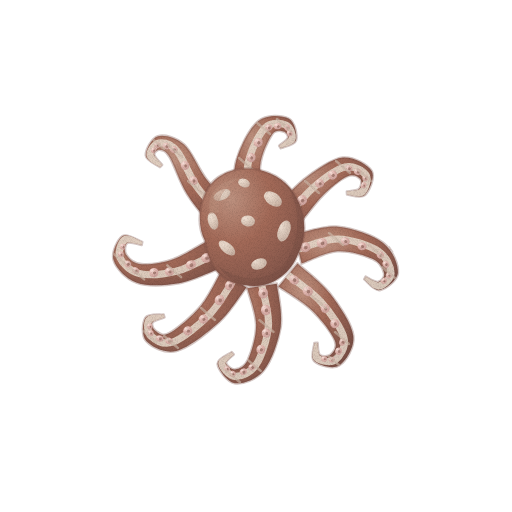
t = 0.00 s
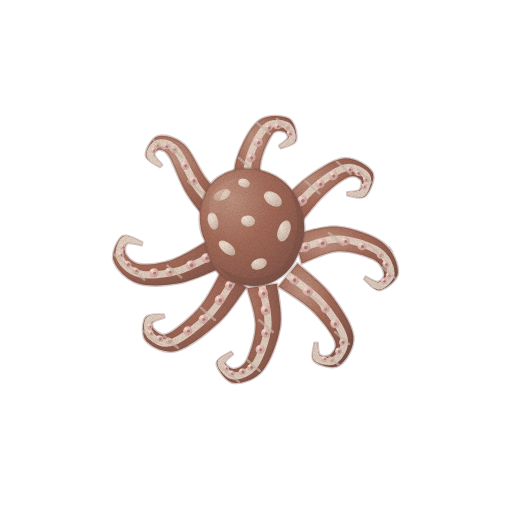
t = 1.43 s
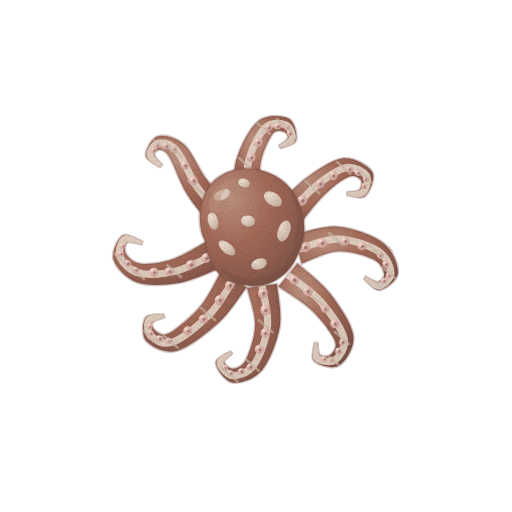
t = 2.85 s
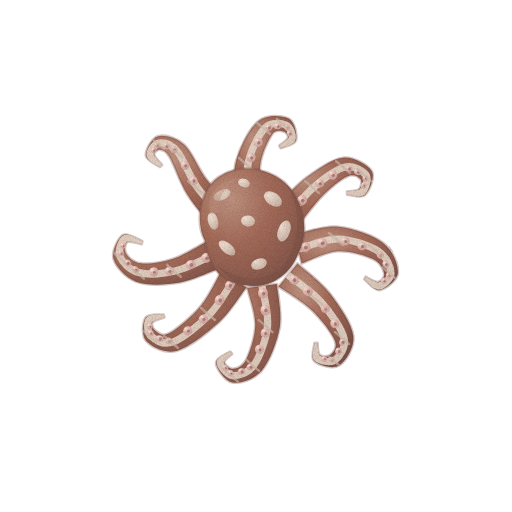
t = 3.80 s
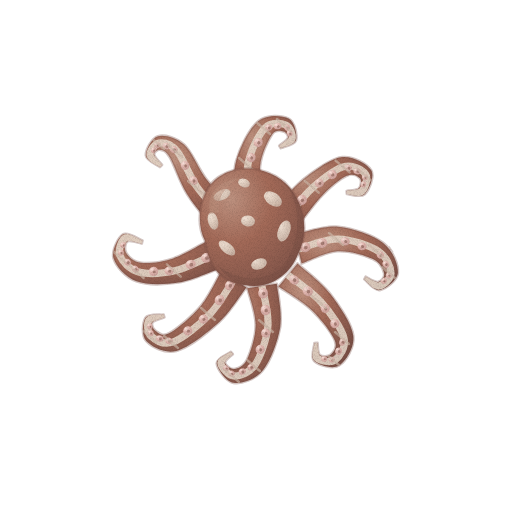
t = 4.75 s
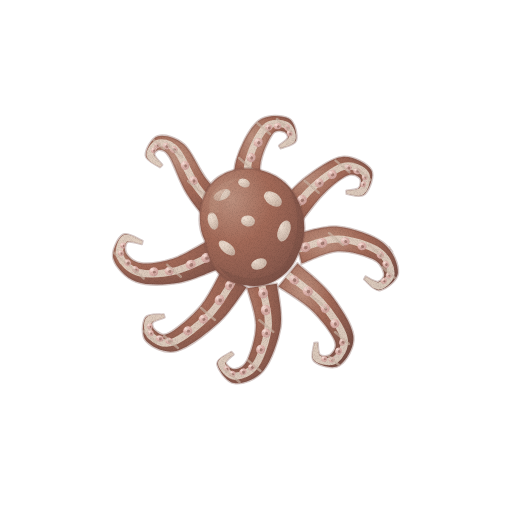
t = 6.18 s

The animated SVG that drew these frames (rendered in a browser with its animation timeline set to each time). Animation: 3 CSS @keyframes rules; one cycle of 7.60 s, repeats indefinitely.

<svg xmlns="http://www.w3.org/2000/svg" viewBox="0 0 512 512" role="img" aria-label="주꾸미 — 움직임, 윤곽 없는 수채" data-asset="watercolor-webfoot-octopus-motion" data-food="webfoot-octopus" data-style="watercolor" data-variant="motion" stroke-linecap="round" stroke-linejoin="round"><title>주꾸미</title><desc>흰 얼룩이 있는 작고 둥근 붉은 갈색 몸통 주위로 짧은 여덟 다리가 퍼지고 안쪽에는 옅은 분홍 빨판 줄이 보인다.</desc><style>[data-asset="watercolor-webfoot-octopus-motion"] [data-part="arm-2"]{transform-box:view-box;transform-origin:284px 220px;animation:watercolor-webfoot-octopus-motion-m0 7.6s cubic-bezier(.37,0,.63,1) 0s infinite}[data-asset="watercolor-webfoot-octopus-motion"] [data-part="arm-5"]{transform-box:view-box;transform-origin:262px 286px;animation:watercolor-webfoot-octopus-motion-m1 7.6s cubic-bezier(.37,0,.63,1) -2.432s infinite}[data-asset="watercolor-webfoot-octopus-motion"] [data-part="arm-7"]{transform-box:view-box;transform-origin:213px 255px;animation:watercolor-webfoot-octopus-motion-m2 7.6s cubic-bezier(.37,0,.63,1) -4.636s infinite}@keyframes watercolor-webfoot-octopus-motion-m0{0%,100%{rotate:0deg}25%{rotate:0.9deg}75%{rotate:-0.75deg}}@keyframes watercolor-webfoot-octopus-motion-m1{0%,100%{rotate:0deg}25%{rotate:-0.675deg}75%{rotate:0.825deg}}@keyframes watercolor-webfoot-octopus-motion-m2{0%,100%{rotate:0deg}25%{rotate:0.75deg}75%{rotate:-0.6deg}}@media (prefers-reduced-motion:reduce){[data-asset="watercolor-webfoot-octopus-motion"] *{animation:none!important}}</style><defs><radialGradient id="watercolor-webfoot-octopus-motion-g-skin-soft" cx="0.3" cy="0.26" r="0.84"><stop offset="0" stop-color="#bd917f"/><stop offset="0.45" stop-color="#a36a58"/><stop offset="0.86" stop-color="#8a5a4d"/><stop offset="1" stop-color="#7b5046"/></radialGradient><clipPath id="watercolor-webfoot-octopus-motion-clip0"><path d="M236.3 209.1 C231.4 204.3 215.7 190.6 207 179.9 C198.4 169.2 192.4 152 184.3 144.7 C176.1 137.4 164.4 134.4 158 136.2 C151.6 137.9 145.5 150.2 145.8 155.4 C146.1 160.5 157.6 165.1 159.9 167.1 L162.1 164.9 C160.7 163.2 154.5 157.2 154.2 154.6 C153.8 152.1 157.4 149.4 160 149.8 C162.6 150.3 165.2 149.9 169.7 157.3 C174.2 164.7 179.6 182.2 187 194.1 C194.3 206 209.3 223.1 213.7 228.9Z"/></clipPath><radialGradient id="watercolor-webfoot-octopus-motion-g-sucker-soft" cx="0.3" cy="0.26" r="0.84"><stop offset="0" stop-color="#f8e1da"/><stop offset="0.45" stop-color="#e0b5ae"/><stop offset="0.86" stop-color="#d1a6a0"/><stop offset="1" stop-color="#c79d98"/></radialGradient><clipPath id="watercolor-webfoot-octopus-motion-clip1"><path d="M265 205.3 C264.2 198.8 258.9 178.1 260.1 166.3 C261.2 154.6 268 140.5 271.9 134.7 C275.8 128.9 280.7 130.9 283.4 131.4 C286.1 131.9 288.7 135.5 287.9 137.9 C287.2 140.3 280.6 144.4 279.2 145.8 L280.8 148.2 C283.4 146.9 294.8 145 296.1 140.1 C297.3 135.2 294.9 121.7 288.6 118.6 C282.3 115.5 266.9 114.1 258.1 121.3 C249.3 128.5 239.8 147.4 235.9 161.7 C232.1 175.9 235.2 199.2 235 206.7Z"/></clipPath><clipPath id="watercolor-webfoot-octopus-motion-clip2"><path d="M295.1 230.1 C299.6 224.5 313.4 205.2 322.1 196.3 C330.7 187.3 340.8 179.3 347.2 176.4 C353.5 173.5 358.3 176.8 360.3 178.9 C362.3 181 361.3 186.8 359.1 189 C356.9 191.1 348.9 191.1 346.9 191.5 L347.1 194.5 C350.1 194.6 360.8 198.9 364.9 195 C369 191.2 375.4 177.4 371.7 171.1 C368 164.9 353.8 156.5 342.8 157.6 C331.9 158.7 317.6 169 305.9 177.7 C294.3 186.4 278.4 204.5 272.9 209.9Z"/></clipPath><clipPath id="watercolor-webfoot-octopus-motion-clip3"><path d="M301.6 263.6 C307.6 261.5 325.8 252 337.7 251.3 C349.6 250.6 365.1 255.4 372.8 259.1 C380.6 262.7 383.2 269.4 384.1 273.2 C385 277 381.3 281.3 378.2 281.9 C375.1 282.5 367.8 277.6 365.7 276.7 L364.3 279.3 C366.8 281.1 374.2 291.2 379.8 290.1 C385.4 289 397.3 280.7 397.9 272.8 C398.5 264.9 393.1 250.6 383.2 242.9 C373.3 235.2 353.1 228.1 338.3 226.7 C323.5 225.3 301.7 233.2 294.4 234.4Z"/></clipPath><clipPath id="watercolor-webfoot-octopus-motion-clip4"><path d="M278.5 286.6 C284.1 290.5 302.4 301.2 311.8 310.2 C321.2 319.1 331.5 332.9 334.7 340.3 C337.8 347.6 333.4 352 330.9 354.5 C328.4 356.9 322 356.8 319.8 354.9 C317.6 352.9 317.9 344.9 317.5 342.9 L314.5 343.1 C314.5 346.1 310.1 357.4 314.2 361.1 C318.3 364.9 332.6 369.8 339.1 365.5 C345.6 361.3 354.8 347.7 353.3 335.7 C351.8 323.8 339.5 305.9 330.2 293.8 C320.9 281.8 302.9 268.5 297.5 263.4Z"/></clipPath><clipPath id="watercolor-webfoot-octopus-motion-clip5"><path d="M247.2 288.2 C248.6 294.3 255.8 313 255.7 324.9 C255.7 336.8 250.6 352.2 247.1 359.6 C243.5 367 238.1 368.6 234.4 369.1 C230.8 369.6 225.4 365.1 225.2 362.6 C225 360.1 231.7 355.5 233 354.1 L231 351.9 C228.6 353.8 216.4 358.2 216.8 363.4 C217.2 368.5 225.9 381.7 233.6 382.9 C241.3 384.1 255.2 379.7 262.9 370.4 C270.7 361.1 277.9 341.5 280.3 327.1 C282.6 312.6 277.4 291 276.8 283.8Z"/></clipPath><clipPath id="watercolor-webfoot-octopus-motion-clip6"><path d="M221.6 270.5 C218.2 276.3 209.8 295 201.2 305.4 C192.5 315.9 177.2 328.8 169.6 333 C162.1 337.2 158.5 332.7 155.7 330.9 C152.8 329.1 151.1 324.5 152.5 322.3 C154 320 162.4 318.3 164.4 317.4 L163.6 314.6 C160.6 315.1 148.4 313.3 145.5 317.7 C142.6 322.1 141.2 335.5 146.3 341.1 C151.5 346.6 164.3 354.1 176.4 351 C188.4 347.9 207.2 333.1 218.8 322.6 C230.5 312 241.8 293.3 246.4 287.5Z"/></clipPath><clipPath id="watercolor-webfoot-octopus-motion-clip7"><path d="M207 241.2 C201.4 244.2 184 255.3 173.1 259 C162.1 262.8 149.1 264.5 141.3 263.7 C133.5 262.9 128.7 257.9 126.4 254.4 C124 250.8 124.7 244.2 127.3 242.5 C129.8 240.9 139.3 244.1 141.7 244.5 L142.3 241.5 C139.1 240.5 127.5 232.4 122.7 235.5 C118 238.5 111.3 251.8 113.6 259.6 C115.9 267.4 125.8 278.4 136.7 282.3 C147.6 286.2 165.2 285.2 178.9 283 C192.6 280.7 212.3 271.1 219 268.8Z"/></clipPath><clipPath id="watercolor-webfoot-octopus-motion-clip8"><path d="M205 241 C194 220 201 186 222 175 C244 162 275 170 290 188 C305 207 309 233 298 254 C290 275 269 290 245 285 C222 283 209 268 205 241Z"/></clipPath><radialGradient id="watercolor-webfoot-octopus-motion-g-stripe-soft" cx="0.3" cy="0.26" r="0.84"><stop offset="0" stop-color="#faf1e5"/><stop offset="0.45" stop-color="#e9dcce"/><stop offset="0.86" stop-color="#d7c6b8"/><stop offset="1" stop-color="#ccb8aa"/></radialGradient><filter id="watercolor-webfoot-octopus-motion-fx" filterUnits="userSpaceOnUse" x="0" y="0" width="512" height="512" color-interpolation-filters="sRGB"><feTurbulence type="fractalNoise" baseFrequency="0.05" numOctaves="2" seed="7" result="w"/><feDisplacementMap in="SourceGraphic" in2="w" scale="1.4" xChannelSelector="R" yChannelSelector="G" result="d"/><feTurbulence type="fractalNoise" baseFrequency="1.35" numOctaves="2" seed="3" result="n"/><feColorMatrix in="n" type="matrix" values="0 0 0 0 0 0 0 0 0 0 0 0 0 0 0 0.24 0 0 0 -0.101" result="na"/><feComposite in="na" in2="d" operator="in" result="g"/><feMerge><feMergeNode in="d"/><feMergeNode in="g"/></feMerge></filter></defs><g filter="url(#watercolor-webfoot-octopus-motion-fx)"><g data-part="arm-0"><path d="M236.3 209.1 C231.4 204.3 215.7 190.6 207 179.9 C198.4 169.2 192.4 152 184.3 144.7 C176.1 137.4 164.4 134.4 158 136.2 C151.6 137.9 145.5 150.2 145.8 155.4 C146.1 160.5 157.6 165.1 159.9 167.1 L162.1 164.9 C160.7 163.2 154.5 157.2 154.2 154.6 C153.8 152.1 157.4 149.4 160 149.8 C162.6 150.3 165.2 149.9 169.7 157.3 C174.2 164.7 179.6 182.2 187 194.1 C194.3 206 209.3 223.1 213.7 228.9Z" fill="url(#watercolor-webfoot-octopus-motion-g-skin-soft)" stroke="#7b5046" stroke-width="2.6" stroke-opacity="0.32"/><g clip-path="url(#watercolor-webfoot-octopus-motion-clip0)"><path d="M225 219 C220.3 213.7 205 198.3 197 187 C189 175.7 183.3 158.3 177 151 C170.7 143.7 163.5 142.3 159 143 C154.5 143.7 149.7 151.2 150 155 C150.3 158.8 159.2 164.2 161 166" fill="none" stroke="#e9dcce" stroke-width="7.2" opacity="0.85"/><g ><path d="M223.4 217.2 A5.2 4.4 -131.2 1 0 216.5 209.3 A5.2 4.4 -131.2 1 0 223.4 217.2Z" fill="url(#watercolor-webfoot-octopus-motion-g-sucker-soft)"/><path d="M221.8 215.1 A1.9 1.7 -131.2 1 0 219.3 212.2 A1.9 1.7 -131.2 1 0 221.8 215.1Z" fill="#7b5046" opacity="0.55"/></g><g ><path d="M211.6 203.7 A5.2 4.4 -131.2 1 0 204.8 195.9 A5.2 4.4 -131.2 1 0 211.6 203.7Z" fill="url(#watercolor-webfoot-octopus-motion-g-sucker-soft)"/><path d="M210.1 201.6 A1.9 1.7 -131.2 1 0 207.5 198.8 A1.9 1.7 -131.2 1 0 210.1 201.6Z" fill="#7b5046" opacity="0.55"/></g><g ><path d="M195.6 184.4 A4.5 3.8 -119.1 1 0 191.2 176.6 A4.5 3.8 -119.1 1 0 195.6 184.4Z" fill="url(#watercolor-webfoot-octopus-motion-g-sucker-soft)"/><path d="M194.8 182.4 A1.6 1.4 -119.1 1 0 193.2 179.5 A1.6 1.4 -119.1 1 0 194.8 182.4Z" fill="#7b5046" opacity="0.55"/></g><g ><path d="M187.2 169.3 A4.5 3.8 -119.1 1 0 182.8 161.5 A4.5 3.8 -119.1 1 0 187.2 169.3Z" fill="url(#watercolor-webfoot-octopus-motion-g-sucker-soft)"/><path d="M186.4 167.2 A1.6 1.4 -119.1 1 0 184.8 164.4 A1.6 1.4 -119.1 1 0 186.4 167.2Z" fill="#7b5046" opacity="0.55"/></g><g ><path d="M177.1 151.1 A3.7 3.1 -156 1 0 170.4 148.1 A3.7 3.1 -156 1 0 177.1 151.1Z" fill="url(#watercolor-webfoot-octopus-motion-g-sucker-soft)"/><path d="M175.6 150.5 A1.4 1.2 -156 1 0 173.1 149.4 A1.4 1.2 -156 1 0 175.6 150.5Z" fill="#7b5046" opacity="0.55"/></g><g ><path d="M169.6 147.7 A3.7 3.1 -156 1 0 162.8 144.7 A3.7 3.1 -156 1 0 169.6 147.7Z" fill="url(#watercolor-webfoot-octopus-motion-g-sucker-soft)"/><path d="M168.1 147.2 A1.4 1.2 -156 1 0 165.5 146 A1.4 1.2 -156 1 0 168.1 147.2Z" fill="#7b5046" opacity="0.55"/></g><g ><path d="M159.2 142.8 A3 2.5 126.9 1 0 155.6 147.5 A3 2.5 126.9 1 0 159.2 142.8Z" fill="url(#watercolor-webfoot-octopus-motion-g-sucker-soft)"/><path d="M158.6 144.7 A1.1 0.9 126.9 1 0 157.3 146.4 A1.1 0.9 126.9 1 0 158.6 144.7Z" fill="#7b5046" opacity="0.55"/></g><g ><path d="M155.4 147.8 A3 2.5 126.9 1 0 151.8 152.6 A3 2.5 126.9 1 0 155.4 147.8Z" fill="url(#watercolor-webfoot-octopus-motion-g-sucker-soft)"/><path d="M154.9 149.7 A1.1 0.9 126.9 1 0 153.5 151.5 A1.1 0.9 126.9 1 0 154.9 149.7Z" fill="#7b5046" opacity="0.55"/></g><path d="M188 181 l14 12" fill="none" stroke="#ccb8aa" stroke-width="2.4" opacity="0.65"/><path d="M168 145 l14 12" fill="none" stroke="#ccb8aa" stroke-width="2.4" opacity="0.65"/><path d="M150 137 l14 12" fill="none" stroke="#ccb8aa" stroke-width="2.4" opacity="0.65"/></g></g><g data-part="arm-1"><path d="M265 205.3 C264.2 198.8 258.9 178.1 260.1 166.3 C261.2 154.6 268 140.5 271.9 134.7 C275.8 128.9 280.7 130.9 283.4 131.4 C286.1 131.9 288.7 135.5 287.9 137.9 C287.2 140.3 280.6 144.4 279.2 145.8 L280.8 148.2 C283.4 146.9 294.8 145 296.1 140.1 C297.3 135.2 294.9 121.7 288.6 118.6 C282.3 115.5 266.9 114.1 258.1 121.3 C249.3 128.5 239.8 147.4 235.9 161.7 C232.1 175.9 235.2 199.2 235 206.7Z" fill="url(#watercolor-webfoot-octopus-motion-g-skin-soft)" stroke="#7b5046" stroke-width="2.6" stroke-opacity="0.32"/><g clip-path="url(#watercolor-webfoot-octopus-motion-clip1)"><path d="M250 206 C249.7 199 245.5 177 248 164 C250.5 151 258.7 134.5 265 128 C271.3 121.5 281.5 123.2 286 125 C290.5 126.8 293 135.3 292 139 C291 142.7 282 145.7 280 147" fill="none" stroke="#e9dcce" stroke-width="7.2" opacity="0.85"/><g ><path d="M249.9 203.6 A5.2 4.4 -92.7 1 0 249.4 193.2 A5.2 4.4 -92.7 1 0 249.9 203.6Z" fill="url(#watercolor-webfoot-octopus-motion-g-sucker-soft)"/><path d="M250.3 200.8 A1.9 1.7 -92.7 1 0 250.1 196.9 A1.9 1.7 -92.7 1 0 250.3 200.8Z" fill="#7b5046" opacity="0.55"/></g><g ><path d="M249 186 A5.2 4.4 -92.7 1 0 248.6 175.6 A5.2 4.4 -92.7 1 0 249 186Z" fill="url(#watercolor-webfoot-octopus-motion-g-sucker-soft)"/><path d="M249.5 183.1 A1.9 1.7 -92.7 1 0 249.3 179.3 A1.9 1.7 -92.7 1 0 249.5 183.1Z" fill="#7b5046" opacity="0.55"/></g><g ><path d="M249.2 161.5 A4.5 3.8 -64.7 1 0 253 153.5 A4.5 3.8 -64.7 1 0 249.2 161.5Z" fill="url(#watercolor-webfoot-octopus-motion-g-sucker-soft)"/><path d="M251 159.4 A1.6 1.4 -64.7 1 0 252.4 156.4 A1.6 1.4 -64.7 1 0 251 159.4Z" fill="#7b5046" opacity="0.55"/></g><g ><path d="M256.3 146.4 A4.5 3.8 -64.7 1 0 260.1 138.4 A4.5 3.8 -64.7 1 0 256.3 146.4Z" fill="url(#watercolor-webfoot-octopus-motion-g-sucker-soft)"/><path d="M258.1 144.3 A1.6 1.4 -64.7 1 0 259.5 141.3 A1.6 1.4 -64.7 1 0 258.1 144.3Z" fill="#7b5046" opacity="0.55"/></g><g ><path d="M265.1 128 A3.7 3.1 -8.1 1 0 272.4 126.9 A3.7 3.1 -8.1 1 0 265.1 128Z" fill="url(#watercolor-webfoot-octopus-motion-g-sucker-soft)"/><path d="M268 128.1 A1.4 1.2 -8.1 1 0 270.7 127.7 A1.4 1.2 -8.1 1 0 268 128.1Z" fill="#7b5046" opacity="0.55"/></g><g ><path d="M273.9 126.7 A3.7 3.1 -8.1 1 0 281.3 125.7 A3.7 3.1 -8.1 1 0 273.9 126.7Z" fill="url(#watercolor-webfoot-octopus-motion-g-sucker-soft)"/><path d="M276.8 126.8 A1.4 1.2 -8.1 1 0 279.6 126.4 A1.4 1.2 -8.1 1 0 276.8 126.8Z" fill="#7b5046" opacity="0.55"/></g><g ><path d="M285.9 124.8 A3 2.5 66.8 1 0 288.2 130.2 A3 2.5 66.8 1 0 285.9 124.8Z" fill="url(#watercolor-webfoot-octopus-motion-g-sucker-soft)"/><path d="M287.3 126.9 A1.1 0.9 66.8 1 0 288.1 128.9 A1.1 0.9 66.8 1 0 287.3 126.9Z" fill="#7b5046" opacity="0.55"/></g><g ><path d="M288.4 130.7 A3 2.5 66.8 1 0 290.8 136.1 A3 2.5 66.8 1 0 288.4 130.7Z" fill="url(#watercolor-webfoot-octopus-motion-g-sucker-soft)"/><path d="M289.8 132.8 A1.1 0.9 66.8 1 0 290.6 134.8 A1.1 0.9 66.8 1 0 289.8 132.8Z" fill="#7b5046" opacity="0.55"/></g><path d="M239 158 l14 12" fill="none" stroke="#ccb8aa" stroke-width="2.4" opacity="0.65"/><path d="M256 122 l14 12" fill="none" stroke="#ccb8aa" stroke-width="2.4" opacity="0.65"/><path d="M277 119 l14 12" fill="none" stroke="#ccb8aa" stroke-width="2.4" opacity="0.65"/></g></g><g data-part="arm-2"><path d="M295.1 230.1 C299.6 224.5 313.4 205.2 322.1 196.3 C330.7 187.3 340.8 179.3 347.2 176.4 C353.5 173.5 358.3 176.8 360.3 178.9 C362.3 181 361.3 186.8 359.1 189 C356.9 191.1 348.9 191.1 346.9 191.5 L347.1 194.5 C350.1 194.6 360.8 198.9 364.9 195 C369 191.2 375.4 177.4 371.7 171.1 C368 164.9 353.8 156.5 342.8 157.6 C331.9 158.7 317.6 169 305.9 177.7 C294.3 186.4 278.4 204.5 272.9 209.9Z" fill="url(#watercolor-webfoot-octopus-motion-g-skin-soft)" stroke="#7b5046" stroke-width="2.6" stroke-opacity="0.32"/><g clip-path="url(#watercolor-webfoot-octopus-motion-clip2)"><path d="M284 220 C289 214.5 303.8 195.8 314 187 C324.2 178.2 336.3 169 345 167 C353.7 165 363.2 170.8 366 175 C368.8 179.2 365.2 189 362 192 C358.8 195 349.5 192.8 347 193" fill="none" stroke="#e9dcce" stroke-width="7.2" opacity="0.85"/><g ><path d="M285.9 217.9 A5.2 4.4 -47.7 1 0 292.9 210.2 A5.2 4.4 -47.7 1 0 285.9 217.9Z" fill="url(#watercolor-webfoot-octopus-motion-g-sucker-soft)"/><path d="M288.7 215.9 A1.9 1.7 -47.7 1 0 291.3 213 A1.9 1.7 -47.7 1 0 288.7 215.9Z" fill="#7b5046" opacity="0.55"/></g><g ><path d="M298.5 204 A5.2 4.4 -47.7 1 0 305.5 196.4 A5.2 4.4 -47.7 1 0 298.5 204Z" fill="url(#watercolor-webfoot-octopus-motion-g-sucker-soft)"/><path d="M301.3 202 A1.9 1.7 -47.7 1 0 303.9 199.2 A1.9 1.7 -47.7 1 0 301.3 202Z" fill="#7b5046" opacity="0.55"/></g><g ><path d="M315.8 185.8 A4.5 3.8 -32.8 1 0 323.3 181 A4.5 3.8 -32.8 1 0 315.8 185.8Z" fill="url(#watercolor-webfoot-octopus-motion-g-sucker-soft)"/><path d="M318.8 184.7 A1.6 1.4 -32.8 1 0 321.6 182.9 A1.6 1.4 -32.8 1 0 318.8 184.7Z" fill="#7b5046" opacity="0.55"/></g><g ><path d="M328.9 177.4 A4.5 3.8 -32.8 1 0 336.3 172.6 A4.5 3.8 -32.8 1 0 328.9 177.4Z" fill="url(#watercolor-webfoot-octopus-motion-g-sucker-soft)"/><path d="M331.8 176.3 A1.6 1.4 -32.8 1 0 334.6 174.5 A1.6 1.4 -32.8 1 0 331.8 176.3Z" fill="#7b5046" opacity="0.55"/></g><g ><path d="M345.3 167.1 A3.7 3.1 20.9 1 0 352.2 169.8 A3.7 3.1 20.9 1 0 345.3 167.1Z" fill="url(#watercolor-webfoot-octopus-motion-g-sucker-soft)"/><path d="M348.1 168.4 A1.4 1.2 20.9 1 0 350.7 169.3 A1.4 1.2 20.9 1 0 348.1 168.4Z" fill="#7b5046" opacity="0.55"/></g><g ><path d="M354.1 170.5 A3.7 3.1 20.9 1 0 361.1 173.1 A3.7 3.1 20.9 1 0 354.1 170.5Z" fill="url(#watercolor-webfoot-octopus-motion-g-sucker-soft)"/><path d="M356.9 171.7 A1.4 1.2 20.9 1 0 359.5 172.7 A1.4 1.2 20.9 1 0 356.9 171.7Z" fill="#7b5046" opacity="0.55"/></g><g ><path d="M366 175.2 A3 2.5 103.2 1 0 364.6 180.9 A3 2.5 103.2 1 0 366 175.2Z" fill="url(#watercolor-webfoot-octopus-motion-g-sucker-soft)"/><path d="M366.1 177.4 A1.1 0.9 103.2 1 0 365.6 179.5 A1.1 0.9 103.2 1 0 366.1 177.4Z" fill="#7b5046" opacity="0.55"/></g><g ><path d="M364.3 182.3 A3 2.5 103.2 1 0 362.9 188.1 A3 2.5 103.2 1 0 364.3 182.3Z" fill="url(#watercolor-webfoot-octopus-motion-g-sucker-soft)"/><path d="M364.4 184.5 A1.1 0.9 103.2 1 0 364 186.7 A1.1 0.9 103.2 1 0 364.4 184.5Z" fill="#7b5046" opacity="0.55"/></g><path d="M305 181 l14 12" fill="none" stroke="#ccb8aa" stroke-width="2.4" opacity="0.65"/><path d="M336 161 l14 12" fill="none" stroke="#ccb8aa" stroke-width="2.4" opacity="0.65"/><path d="M357 169 l14 12" fill="none" stroke="#ccb8aa" stroke-width="2.4" opacity="0.65"/></g></g><g data-part="arm-3"><path d="M301.6 263.6 C307.6 261.5 325.8 252 337.7 251.3 C349.6 250.6 365.1 255.4 372.8 259.1 C380.6 262.7 383.2 269.4 384.1 273.2 C385 277 381.3 281.3 378.2 281.9 C375.1 282.5 367.8 277.6 365.7 276.7 L364.3 279.3 C366.8 281.1 374.2 291.2 379.8 290.1 C385.4 289 397.3 280.7 397.9 272.8 C398.5 264.9 393.1 250.6 383.2 242.9 C373.3 235.2 353.1 228.1 338.3 226.7 C323.5 225.3 301.7 233.2 294.4 234.4Z" fill="url(#watercolor-webfoot-octopus-motion-g-skin-soft)" stroke="#7b5046" stroke-width="2.6" stroke-opacity="0.32"/><g clip-path="url(#watercolor-webfoot-octopus-motion-clip3)"><path d="M298 249 C304.7 247.3 324.7 238.7 338 239 C351.3 239.3 369.2 245.3 378 251 C386.8 256.7 390.8 267.2 391 273 C391.2 278.8 383.3 285.2 379 286 C374.7 286.8 367.3 279.3 365 278" fill="none" stroke="#e9dcce" stroke-width="7.2" opacity="0.85"/><g ><path d="M300.2 248.5 A5.2 4.4 -14 1 0 310.2 245.9 A5.2 4.4 -14 1 0 300.2 248.5Z" fill="url(#watercolor-webfoot-octopus-motion-g-sucker-soft)"/><path d="M303.9 248.1 A1.9 1.7 -14 1 0 307.7 247.1 A1.9 1.7 -14 1 0 303.9 248.1Z" fill="#7b5046" opacity="0.55"/></g><g ><path d="M317 244.3 A5.2 4.4 -14 1 0 327 241.7 A5.2 4.4 -14 1 0 317 244.3Z" fill="url(#watercolor-webfoot-octopus-motion-g-sucker-soft)"/><path d="M320.7 243.9 A1.9 1.7 -14 1 0 324.5 242.9 A1.9 1.7 -14 1 0 320.7 243.9Z" fill="#7b5046" opacity="0.55"/></g><g ><path d="M340.9 239.9 A4.5 3.8 16.7 1 0 349.5 242.4 A4.5 3.8 16.7 1 0 340.9 239.9Z" fill="url(#watercolor-webfoot-octopus-motion-g-sucker-soft)"/><path d="M344.2 241.1 A1.6 1.4 16.7 1 0 347.4 242 A1.6 1.4 16.7 1 0 344.2 241.1Z" fill="#7b5046" opacity="0.55"/></g><g ><path d="M357.7 244.9 A4.5 3.8 16.7 1 0 366.3 247.5 A4.5 3.8 16.7 1 0 357.7 244.9Z" fill="url(#watercolor-webfoot-octopus-motion-g-sucker-soft)"/><path d="M361 246.1 A1.6 1.4 16.7 1 0 364.2 247.1 A1.6 1.4 16.7 1 0 361 246.1Z" fill="#7b5046" opacity="0.55"/></g><g ><path d="M378.5 251.8 A3.7 3.1 59.4 1 0 382.2 258.1 A3.7 3.1 59.4 1 0 378.5 251.8Z" fill="url(#watercolor-webfoot-octopus-motion-g-sucker-soft)"/><path d="M380.2 254.2 A1.4 1.2 59.4 1 0 381.6 256.5 A1.4 1.2 59.4 1 0 380.2 254.2Z" fill="#7b5046" opacity="0.55"/></g><g ><path d="M383.9 261 A3.7 3.1 59.4 1 0 387.7 267.4 A3.7 3.1 59.4 1 0 383.9 261Z" fill="url(#watercolor-webfoot-octopus-motion-g-sucker-soft)"/><path d="M385.7 263.4 A1.4 1.2 59.4 1 0 387.1 265.8 A1.4 1.2 59.4 1 0 385.7 263.4Z" fill="#7b5046" opacity="0.55"/></g><g ><path d="M390.8 273.2 A3 2.5 132.7 1 0 386.8 277.5 A3 2.5 132.7 1 0 390.8 273.2Z" fill="url(#watercolor-webfoot-octopus-motion-g-sucker-soft)"/><path d="M390.2 274.9 A1.1 0.9 132.7 1 0 388.7 276.5 A1.1 0.9 132.7 1 0 390.2 274.9Z" fill="#7b5046" opacity="0.55"/></g><g ><path d="M385.8 278.6 A3 2.5 132.7 1 0 381.8 283 A3 2.5 132.7 1 0 385.8 278.6Z" fill="url(#watercolor-webfoot-octopus-motion-g-sucker-soft)"/><path d="M385.1 280.4 A1.1 0.9 132.7 1 0 383.7 282 A1.1 0.9 132.7 1 0 385.1 280.4Z" fill="#7b5046" opacity="0.55"/></g><path d="M329 233 l14 12" fill="none" stroke="#ccb8aa" stroke-width="2.4" opacity="0.65"/><path d="M369 245 l14 12" fill="none" stroke="#ccb8aa" stroke-width="2.4" opacity="0.65"/><path d="M382 267 l14 12" fill="none" stroke="#ccb8aa" stroke-width="2.4" opacity="0.65"/></g></g><g data-part="arm-4"><path d="M278.5 286.6 C284.1 290.5 302.4 301.2 311.8 310.2 C321.2 319.1 331.5 332.9 334.7 340.3 C337.8 347.6 333.4 352 330.9 354.5 C328.4 356.9 322 356.8 319.8 354.9 C317.6 352.9 317.9 344.9 317.5 342.9 L314.5 343.1 C314.5 346.1 310.1 357.4 314.2 361.1 C318.3 364.9 332.6 369.8 339.1 365.5 C345.6 361.3 354.8 347.7 353.3 335.7 C351.8 323.8 339.5 305.9 330.2 293.8 C320.9 281.8 302.9 268.5 297.5 263.4Z" fill="url(#watercolor-webfoot-octopus-motion-g-skin-soft)" stroke="#7b5046" stroke-width="2.6" stroke-opacity="0.32"/><g clip-path="url(#watercolor-webfoot-octopus-motion-clip4)"><path d="M288 275 C293.5 279.5 311.7 291.5 321 302 C330.3 312.5 341.7 328.3 344 338 C346.3 347.7 339.5 356.7 335 360 C330.5 363.3 320.2 360.8 317 358 C313.8 355.2 316.2 345.5 316 343" fill="none" stroke="#e9dcce" stroke-width="7.2" opacity="0.85"/><g ><path d="M289.9 276.6 A5.2 4.4 39.3 1 0 298 283.2 A5.2 4.4 39.3 1 0 289.9 276.6Z" fill="url(#watercolor-webfoot-octopus-motion-g-sucker-soft)"/><path d="M293.1 279 A1.9 1.7 39.3 1 0 296 281.5 A1.9 1.7 39.3 1 0 293.1 279Z" fill="#7b5046" opacity="0.55"/></g><g ><path d="M303.8 287.9 A5.2 4.4 39.3 1 0 311.8 294.5 A5.2 4.4 39.3 1 0 303.8 287.9Z" fill="url(#watercolor-webfoot-octopus-motion-g-sucker-soft)"/><path d="M306.9 290.4 A1.9 1.7 39.3 1 0 309.9 292.8 A1.9 1.7 39.3 1 0 306.9 290.4Z" fill="#7b5046" opacity="0.55"/></g><g ><path d="M322.7 304.7 A4.5 3.8 57.4 1 0 327.5 312.2 A4.5 3.8 57.4 1 0 322.7 304.7Z" fill="url(#watercolor-webfoot-octopus-motion-g-sucker-soft)"/><path d="M324.9 307.5 A1.6 1.4 57.4 1 0 326.6 310.3 A1.6 1.4 57.4 1 0 324.9 307.5Z" fill="#7b5046" opacity="0.55"/></g><g ><path d="M332.4 319.9 A4.5 3.8 57.4 1 0 337.2 327.3 A4.5 3.8 57.4 1 0 332.4 319.9Z" fill="url(#watercolor-webfoot-octopus-motion-g-sucker-soft)"/><path d="M334.5 322.6 A1.6 1.4 57.4 1 0 336.3 325.4 A1.6 1.4 57.4 1 0 334.5 322.6Z" fill="#7b5046" opacity="0.55"/></g><g ><path d="M343.8 338.5 A3.7 3.1 112.2 1 0 341 345.4 A3.7 3.1 112.2 1 0 343.8 338.5Z" fill="url(#watercolor-webfoot-octopus-motion-g-sucker-soft)"/><path d="M343.5 341.1 A1.4 1.2 112.2 1 0 342.5 343.6 A1.4 1.2 112.2 1 0 343.5 341.1Z" fill="#7b5046" opacity="0.55"/></g><g ><path d="M340 347.8 A3.7 3.1 112.2 1 0 337.2 354.6 A3.7 3.1 112.2 1 0 340 347.8Z" fill="url(#watercolor-webfoot-octopus-motion-g-sucker-soft)"/><path d="M339.7 350.3 A1.4 1.2 112.2 1 0 338.7 352.9 A1.4 1.2 112.2 1 0 339.7 350.3Z" fill="#7b5046" opacity="0.55"/></g><g ><path d="M334.7 360 A3 2.5 -173.7 1 0 328.8 359.3 A3 2.5 -173.7 1 0 334.7 360Z" fill="url(#watercolor-webfoot-octopus-motion-g-sucker-soft)"/><path d="M333.4 360.2 A1.1 0.9 -173.7 1 0 331.3 359.9 A1.1 0.9 -173.7 1 0 333.4 360.2Z" fill="#7b5046" opacity="0.55"/></g><g ><path d="M327.1 359.1 A3 2.5 -173.7 1 0 321.3 358.5 A3 2.5 -173.7 1 0 327.1 359.1Z" fill="url(#watercolor-webfoot-octopus-motion-g-sucker-soft)"/><path d="M325.9 359.3 A1.1 0.9 -173.7 1 0 323.7 359.1 A1.1 0.9 -173.7 1 0 325.9 359.3Z" fill="#7b5046" opacity="0.55"/></g><path d="M312 296 l14 12" fill="none" stroke="#ccb8aa" stroke-width="2.4" opacity="0.65"/><path d="M335 332 l14 12" fill="none" stroke="#ccb8aa" stroke-width="2.4" opacity="0.65"/><path d="M326 354 l14 12" fill="none" stroke="#ccb8aa" stroke-width="2.4" opacity="0.65"/></g></g><g data-part="arm-5"><path d="M247.2 288.2 C248.6 294.3 255.8 313 255.7 324.9 C255.7 336.8 250.6 352.2 247.1 359.6 C243.5 367 238.1 368.6 234.4 369.1 C230.8 369.6 225.4 365.1 225.2 362.6 C225 360.1 231.7 355.5 233 354.1 L231 351.9 C228.6 353.8 216.4 358.2 216.8 363.4 C217.2 368.5 225.9 381.7 233.6 382.9 C241.3 384.1 255.2 379.7 262.9 370.4 C270.7 361.1 277.9 341.5 280.3 327.1 C282.6 312.6 277.4 291 276.8 283.8Z" fill="url(#watercolor-webfoot-octopus-motion-g-skin-soft)" stroke="#7b5046" stroke-width="2.6" stroke-opacity="0.32"/><g clip-path="url(#watercolor-webfoot-octopus-motion-clip5)"><path d="M262 286 C263 292.7 269.2 312.8 268 326 C266.8 339.2 260.7 356.7 255 365 C249.3 373.3 239.7 376.3 234 376 C228.3 375.7 221.3 366.8 221 363 C220.7 359.2 230.2 354.7 232 353" fill="none" stroke="#e9dcce" stroke-width="7.2" opacity="0.85"/><g ><path d="M262.3 288.1 A5.2 4.4 81.5 1 0 263.9 298.3 A5.2 4.4 81.5 1 0 262.3 288.1Z" fill="url(#watercolor-webfoot-octopus-motion-g-sucker-soft)"/><path d="M263.4 291.7 A1.9 1.7 81.5 1 0 264 295.5 A1.9 1.7 81.5 1 0 263.4 291.7Z" fill="#7b5046" opacity="0.55"/></g><g ><path d="M264.8 304.9 A5.2 4.4 81.5 1 0 266.4 315.1 A5.2 4.4 81.5 1 0 264.8 304.9Z" fill="url(#watercolor-webfoot-octopus-motion-g-sucker-soft)"/><path d="M265.9 308.5 A1.9 1.7 81.5 1 0 266.5 312.3 A1.9 1.7 81.5 1 0 265.9 308.5Z" fill="#7b5046" opacity="0.55"/></g><g ><path d="M267.1 328.8 A4.5 3.8 108.4 1 0 264.3 337.2 A4.5 3.8 108.4 1 0 267.1 328.8Z" fill="url(#watercolor-webfoot-octopus-motion-g-sucker-soft)"/><path d="M266.8 331.9 A1.6 1.4 108.4 1 0 265.7 335 A1.6 1.4 108.4 1 0 266.8 331.9Z" fill="#7b5046" opacity="0.55"/></g><g ><path d="M261.6 345.2 A4.5 3.8 108.4 1 0 258.8 353.6 A4.5 3.8 108.4 1 0 261.6 345.2Z" fill="url(#watercolor-webfoot-octopus-motion-g-sucker-soft)"/><path d="M261.3 348.2 A1.6 1.4 108.4 1 0 260.3 351.4 A1.6 1.4 108.4 1 0 261.3 348.2Z" fill="#7b5046" opacity="0.55"/></g><g ><path d="M254.5 365.3 A3.7 3.1 152.4 1 0 247.9 368.7 A3.7 3.1 152.4 1 0 254.5 365.3Z" fill="url(#watercolor-webfoot-octopus-motion-g-sucker-soft)"/><path d="M253 366.7 A1.4 1.2 152.4 1 0 250.6 368 A1.4 1.2 152.4 1 0 253 366.7Z" fill="#7b5046" opacity="0.55"/></g><g ><path d="M245.7 369.9 A3.7 3.1 152.4 1 0 239.1 373.3 A3.7 3.1 152.4 1 0 245.7 369.9Z" fill="url(#watercolor-webfoot-octopus-motion-g-sucker-soft)"/><path d="M244.2 371.4 A1.4 1.2 152.4 1 0 241.8 372.6 A1.4 1.2 152.4 1 0 244.2 371.4Z" fill="#7b5046" opacity="0.55"/></g><g ><path d="M233.7 375.7 A3 2.5 -135 1 0 229.6 371.6 A3 2.5 -135 1 0 233.7 375.7Z" fill="url(#watercolor-webfoot-octopus-motion-g-sucker-soft)"/><path d="M233 374.8 A1.1 0.9 -135 1 0 231.5 373.3 A1.1 0.9 -135 1 0 233 374.8Z" fill="#7b5046" opacity="0.55"/></g><g ><path d="M228.3 370.3 A3 2.5 -135 1 0 224.1 366.1 A3 2.5 -135 1 0 228.3 370.3Z" fill="url(#watercolor-webfoot-octopus-motion-g-sucker-soft)"/><path d="M227.6 369.4 A1.1 0.9 -135 1 0 226 367.8 A1.1 0.9 -135 1 0 227.6 369.4Z" fill="#7b5046" opacity="0.55"/></g><path d="M259 320 l14 12" fill="none" stroke="#ccb8aa" stroke-width="2.4" opacity="0.65"/><path d="M246 359 l14 12" fill="none" stroke="#ccb8aa" stroke-width="2.4" opacity="0.65"/><path d="M225 370 l14 12" fill="none" stroke="#ccb8aa" stroke-width="2.4" opacity="0.65"/></g></g><g data-part="arm-6"><path d="M221.6 270.5 C218.2 276.3 209.8 295 201.2 305.4 C192.5 315.9 177.2 328.8 169.6 333 C162.1 337.2 158.5 332.7 155.7 330.9 C152.8 329.1 151.1 324.5 152.5 322.3 C154 320 162.4 318.3 164.4 317.4 L163.6 314.6 C160.6 315.1 148.4 313.3 145.5 317.7 C142.6 322.1 141.2 335.5 146.3 341.1 C151.5 346.6 164.3 354.1 176.4 351 C188.4 347.9 207.2 333.1 218.8 322.6 C230.5 312 241.8 293.3 246.4 287.5Z" fill="url(#watercolor-webfoot-octopus-motion-g-skin-soft)" stroke="#7b5046" stroke-width="2.6" stroke-opacity="0.32"/><g clip-path="url(#watercolor-webfoot-octopus-motion-clip6)"><path d="M234 279 C230 284.8 220.2 303.5 210 314 C199.8 324.5 182.8 338.3 173 342 C163.2 345.7 155 339.7 151 336 C147 332.3 146.8 323.3 149 320 C151.2 316.7 161.5 316.7 164 316" fill="none" stroke="#e9dcce" stroke-width="7.2" opacity="0.85"/><g ><path d="M232.6 281 A5.2 4.4 124.4 1 0 226.7 289.6 A5.2 4.4 124.4 1 0 232.6 281Z" fill="url(#watercolor-webfoot-octopus-motion-g-sucker-soft)"/><path d="M231.4 284.1 A1.9 1.7 124.4 1 0 229.2 287.3 A1.9 1.7 124.4 1 0 231.4 284.1Z" fill="#7b5046" opacity="0.55"/></g><g ><path d="M222.5 295.7 A5.2 4.4 124.4 1 0 216.7 304.3 A5.2 4.4 124.4 1 0 222.5 295.7Z" fill="url(#watercolor-webfoot-octopus-motion-g-sucker-soft)"/><path d="M221.3 298.8 A1.9 1.7 124.4 1 0 219.1 302 A1.9 1.7 124.4 1 0 221.3 298.8Z" fill="#7b5046" opacity="0.55"/></g><g ><path d="M206.9 316.4 A4.5 3.8 142.9 1 0 199.8 321.7 A4.5 3.8 142.9 1 0 206.9 316.4Z" fill="url(#watercolor-webfoot-octopus-motion-g-sucker-soft)"/><path d="M205.3 318.4 A1.6 1.4 142.9 1 0 202.6 320.4 A1.6 1.4 142.9 1 0 205.3 318.4Z" fill="#7b5046" opacity="0.55"/></g><g ><path d="M191.3 328.1 A4.5 3.8 142.9 1 0 184.3 333.5 A4.5 3.8 142.9 1 0 191.3 328.1Z" fill="url(#watercolor-webfoot-octopus-motion-g-sucker-soft)"/><path d="M189.7 330.2 A1.6 1.4 142.9 1 0 187.1 332.2 A1.6 1.4 142.9 1 0 189.7 330.2Z" fill="#7b5046" opacity="0.55"/></g><g ><path d="M172.6 341.9 A3.7 3.1 -164.7 1 0 165.5 339.9 A3.7 3.1 -164.7 1 0 172.6 341.9Z" fill="url(#watercolor-webfoot-octopus-motion-g-sucker-soft)"/><path d="M171 341.7 A1.4 1.2 -164.7 1 0 168.3 341 A1.4 1.2 -164.7 1 0 171 341.7Z" fill="#7b5046" opacity="0.55"/></g><g ><path d="M163.4 339.4 A3.7 3.1 -164.7 1 0 156.2 337.4 A3.7 3.1 -164.7 1 0 163.4 339.4Z" fill="url(#watercolor-webfoot-octopus-motion-g-sucker-soft)"/><path d="M161.7 339.2 A1.4 1.2 -164.7 1 0 159.1 338.4 A1.4 1.2 -164.7 1 0 161.7 339.2Z" fill="#7b5046" opacity="0.55"/></g><g ><path d="M151 336 A3 2.5 -97.1 1 0 150.3 330.2 A3 2.5 -97.1 1 0 151 336Z" fill="url(#watercolor-webfoot-octopus-motion-g-sucker-soft)"/><path d="M151.4 334.6 A1.1 0.9 -97.1 1 0 151.1 332.4 A1.1 0.9 -97.1 1 0 151.4 334.6Z" fill="#7b5046" opacity="0.55"/></g><g ><path d="M150.2 329.3 A3 2.5 -97.1 1 0 149.4 323.5 A3 2.5 -97.1 1 0 150.2 329.3Z" fill="url(#watercolor-webfoot-octopus-motion-g-sucker-soft)"/><path d="M150.5 327.9 A1.1 0.9 -97.1 1 0 150.3 325.7 A1.1 0.9 -97.1 1 0 150.5 327.9Z" fill="#7b5046" opacity="0.55"/></g><path d="M201 308 l14 12" fill="none" stroke="#ccb8aa" stroke-width="2.4" opacity="0.65"/><path d="M164 336 l14 12" fill="none" stroke="#ccb8aa" stroke-width="2.4" opacity="0.65"/><path d="M142 330 l14 12" fill="none" stroke="#ccb8aa" stroke-width="2.4" opacity="0.65"/></g></g><g data-part="arm-7"><path d="M207 241.2 C201.4 244.2 184 255.3 173.1 259 C162.1 262.8 149.1 264.5 141.3 263.7 C133.5 262.9 128.7 257.9 126.4 254.4 C124 250.8 124.7 244.2 127.3 242.5 C129.8 240.9 139.3 244.1 141.7 244.5 L142.3 241.5 C139.1 240.5 127.5 232.4 122.7 235.5 C118 238.5 111.3 251.8 113.6 259.6 C115.9 267.4 125.8 278.4 136.7 282.3 C147.6 286.2 165.2 285.2 178.9 283 C192.6 280.7 212.3 271.1 219 268.8Z" fill="url(#watercolor-webfoot-octopus-motion-g-skin-soft)" stroke="#7b5046" stroke-width="2.6" stroke-opacity="0.32"/><g clip-path="url(#watercolor-webfoot-octopus-motion-clip7)"><path d="M213 255 C206.8 257.7 188.3 268 176 271 C163.7 274 148.3 275.3 139 273 C129.7 270.7 122.3 262.7 120 257 C117.7 251.3 121.3 241.3 125 239 C128.7 236.7 139.2 242.3 142 243" fill="none" stroke="#e9dcce" stroke-width="7.2" opacity="0.85"/><g ><path d="M211.1 255.8 A5.2 4.4 156.6 1 0 201.6 259.9 A5.2 4.4 156.6 1 0 211.1 255.8Z" fill="url(#watercolor-webfoot-octopus-motion-g-sucker-soft)"/><path d="M208.7 257.5 A1.9 1.7 156.6 1 0 205.2 259 A1.9 1.7 156.6 1 0 208.7 257.5Z" fill="#7b5046" opacity="0.55"/></g><g ><path d="M195.6 262.5 A5.2 4.4 156.6 1 0 186 266.7 A5.2 4.4 156.6 1 0 195.6 262.5Z" fill="url(#watercolor-webfoot-octopus-motion-g-sucker-soft)"/><path d="M193.2 264.2 A1.9 1.7 156.6 1 0 189.6 265.8 A1.9 1.7 156.6 1 0 193.2 264.2Z" fill="#7b5046" opacity="0.55"/></g><g ><path d="M173.8 271.1 A4.5 3.8 176.9 1 0 164.9 271.6 A4.5 3.8 176.9 1 0 173.8 271.1Z" fill="url(#watercolor-webfoot-octopus-motion-g-sucker-soft)"/><path d="M171.6 271.7 A1.6 1.4 176.9 1 0 168.3 271.8 A1.6 1.4 176.9 1 0 171.6 271.7Z" fill="#7b5046" opacity="0.55"/></g><g ><path d="M158.2 272 A4.5 3.8 176.9 1 0 149.4 272.4 A4.5 3.8 176.9 1 0 158.2 272Z" fill="url(#watercolor-webfoot-octopus-motion-g-sucker-soft)"/><path d="M156 272.5 A1.6 1.4 176.9 1 0 152.8 272.7 A1.6 1.4 176.9 1 0 156 272.5Z" fill="#7b5046" opacity="0.55"/></g><g ><path d="M138.4 272.5 A3.7 3.1 -139.9 1 0 132.7 267.7 A3.7 3.1 -139.9 1 0 138.4 272.5Z" fill="url(#watercolor-webfoot-octopus-motion-g-sucker-soft)"/><path d="M137.2 271.4 A1.4 1.2 -139.9 1 0 135.1 269.6 A1.4 1.2 -139.9 1 0 137.2 271.4Z" fill="#7b5046" opacity="0.55"/></g><g ><path d="M130.4 265.8 A3.7 3.1 -139.9 1 0 124.8 261 A3.7 3.1 -139.9 1 0 130.4 265.8Z" fill="url(#watercolor-webfoot-octopus-motion-g-sucker-soft)"/><path d="M129.2 264.7 A1.4 1.2 -139.9 1 0 127.2 262.9 A1.4 1.2 -139.9 1 0 129.2 264.7Z" fill="#7b5046" opacity="0.55"/></g><g ><path d="M120.1 256.6 A3 2.5 -74.5 1 0 121.7 250.9 A3 2.5 -74.5 1 0 120.1 256.6Z" fill="url(#watercolor-webfoot-octopus-motion-g-sucker-soft)"/><path d="M121.2 255.2 A1.1 0.9 -74.5 1 0 121.8 253.1 A1.1 0.9 -74.5 1 0 121.2 255.2Z" fill="#7b5046" opacity="0.55"/></g><g ><path d="M122.2 249 A3 2.5 -74.5 1 0 123.8 243.4 A3 2.5 -74.5 1 0 122.2 249Z" fill="url(#watercolor-webfoot-octopus-motion-g-sucker-soft)"/><path d="M123.3 247.7 A1.1 0.9 -74.5 1 0 123.9 245.5 A1.1 0.9 -74.5 1 0 123.3 247.7Z" fill="#7b5046" opacity="0.55"/></g><path d="M167 265 l14 12" fill="none" stroke="#ccb8aa" stroke-width="2.4" opacity="0.65"/><path d="M130 267 l14 12" fill="none" stroke="#ccb8aa" stroke-width="2.4" opacity="0.65"/><path d="M111 251 l14 12" fill="none" stroke="#ccb8aa" stroke-width="2.4" opacity="0.65"/></g></g><path d="M205 241 C194 220 201 186 222 175 C244 162 275 170 290 188 C305 207 309 233 298 254 C290 275 269 290 245 285 C222 283 209 268 205 241Z" fill="url(#watercolor-webfoot-octopus-motion-g-skin-soft)" stroke="#7b5046" stroke-width="2.6" stroke-opacity="0.32"/><g clip-path="url(#watercolor-webfoot-octopus-motion-clip8)"><path d="M274 170 C305 197 303 244 280 269 Q249 289 218 266 Q242 299 282 282 Q329 243 303 187Z" fill="#7b5046" opacity="0.45"/><path d="M213.8 198.8 A9 5 -25 1 0 230.2 191.2 A9 5 -25 1 0 213.8 198.8Z" fill="url(#watercolor-webfoot-octopus-motion-g-stripe-soft)" opacity="0.85"/><path d="M238.4 180.9 A6 4 20 1 0 249.6 185.1 A6 4 20 1 0 238.4 180.9Z" fill="url(#watercolor-webfoot-octopus-motion-g-stripe-soft)" opacity="0.85"/><path d="M264.8 193.3 A10 6 35 1 0 281.2 204.7 A10 6 35 1 0 264.8 193.3Z" fill="url(#watercolor-webfoot-octopus-motion-g-stripe-soft)" opacity="0.85"/><path d="M208.2 222.3 A5 8 -15 1 0 217.8 219.7 A5 8 -15 1 0 208.2 222.3Z" fill="url(#watercolor-webfoot-octopus-motion-g-stripe-soft)" opacity="0.85"/><path d="M241.1 220 A7 5 8 1 0 254.9 222 A7 5 8 1 0 241.1 220Z" fill="url(#watercolor-webfoot-octopus-motion-g-stripe-soft)" opacity="0.85"/><path d="M278.4 228.9 A6 10 20 1 0 289.6 233.1 A6 10 20 1 0 278.4 228.9Z" fill="url(#watercolor-webfoot-octopus-motion-g-stripe-soft)" opacity="0.85"/><path d="M219.3 241.6 A10 5 40 1 0 234.7 254.4 A10 5 40 1 0 219.3 241.6Z" fill="url(#watercolor-webfoot-octopus-motion-g-stripe-soft)" opacity="0.85"/><path d="M251.5 266.7 A8 5 -20 1 0 266.5 261.3 A8 5 -20 1 0 251.5 266.7Z" fill="url(#watercolor-webfoot-octopus-motion-g-stripe-soft)" opacity="0.85"/><path d="M210 214 Q205 184 239 178 Q216 192 219 212Z" fill="#bd917f" opacity="0.5"/></g></g></svg>
